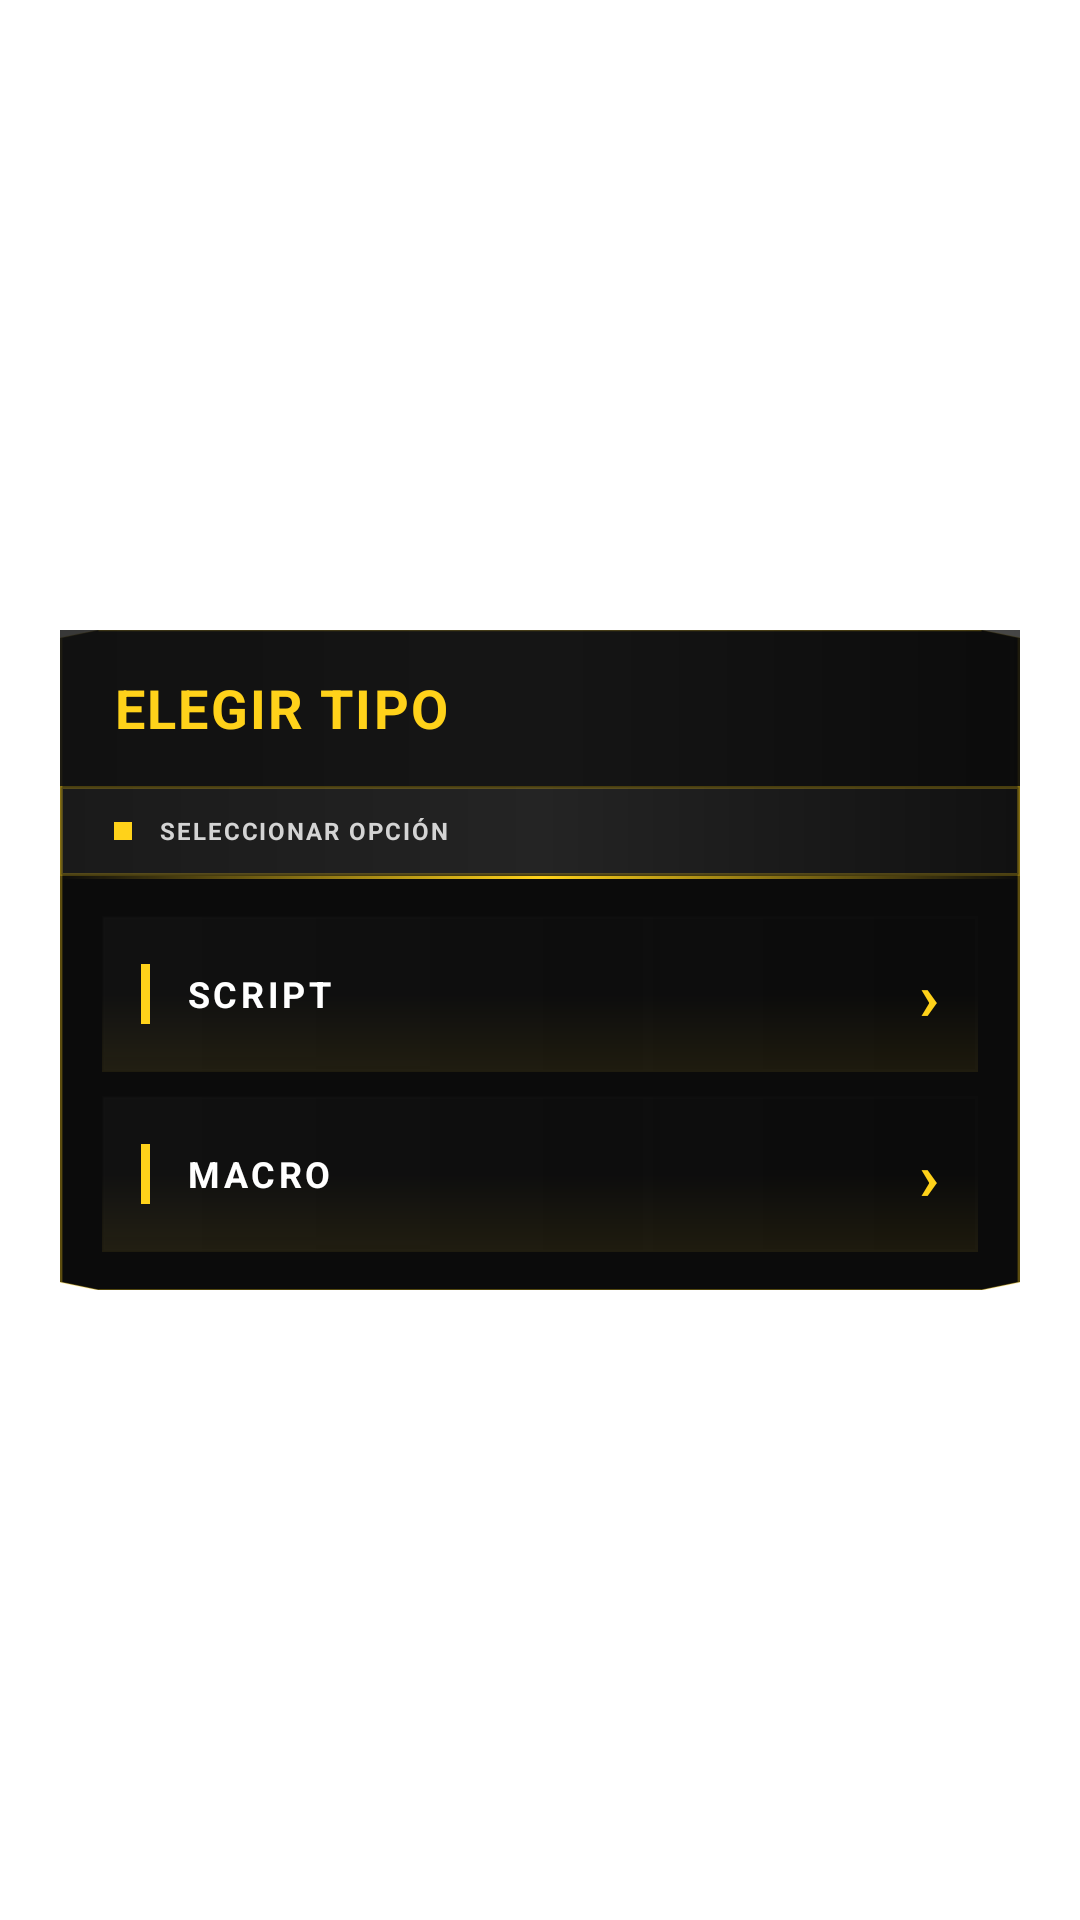

Write the Android layout XML for this screen, with the resource values it uses.
<!-- AndroidManifest.xml: application theme Theme.GoldenMousePro -->
<!-- res/layout/elegir_macro.xml -->
<?xml version="1.0" encoding="utf-8"?>
<FrameLayout android:background="@android:color/transparent" android:clipChildren="false" android:clipToPadding="false" android:layout_width="fill_parent" android:layout_height="fill_parent"
  xmlns:android="http://schemas.android.com/apk/res/android">
    <FrameLayout android:layout_gravity="center" android:id="@id/ventanaElegirTipo" android:clipChildren="false" android:clipToPadding="false" android:layout_width="320.0dip" android:layout_height="220.0dip">
        <LinearLayout android:orientation="vertical" android:id="@id/panelContainer" android:background="@drawable/bg_gamer_panel" android:layout_width="fill_parent" android:layout_height="fill_parent">
            <LinearLayout android:gravity="center_vertical" android:background="@drawable/bg_gamer_header" android:layout_width="fill_parent" android:layout_height="52.0dip" android:paddingStart="18.0dip" android:paddingEnd="14.0dip">
                <TextView android:textSize="18.0sp" android:textStyle="bold" android:textColor="#ffffd21a" android:layout_width="wrap_content" android:layout_height="wrap_content" android:text="ELEGIR TIPO" android:maxLines="1" android:letterSpacing="0.04" />
            </LinearLayout>
            <LinearLayout android:gravity="center_vertical" android:background="@drawable/bg_status" android:layout_width="fill_parent" android:layout_height="30.0dip" android:paddingStart="18.0dip" android:paddingEnd="14.0dip">
                <View android:background="#ffffd21a" android:layout_width="6.0dip" android:layout_height="6.0dip" />
                <TextView android:textSize="8.0sp" android:textStyle="bold" android:textColor="#ffd4d4d4" android:layout_width="wrap_content" android:layout_height="wrap_content" android:text="SELECCIONAR OPCIÓN" android:layout_marginStart="9.0dip" android:letterSpacing="0.08" />
            </LinearLayout>
            <View android:background="@drawable/bg_gold_line" android:layout_width="fill_parent" android:layout_height="1.0dip" />
            <LinearLayout android:gravity="center" android:orientation="vertical" android:paddingTop="12.0dip" android:paddingBottom="12.0dip" android:layout_width="fill_parent" android:layout_height="0.0dip" android:layout_weight="1.0" android:paddingStart="14.0dip" android:paddingEnd="14.0dip">
                <LinearLayout android:gravity="center_vertical" android:id="@id/btnTipoScript" android:background="@drawable/bg_setting" android:focusable="true" android:clickable="true" android:layout_width="fill_parent" android:layout_height="52.0dip" android:paddingStart="13.0dip" android:paddingEnd="13.0dip">
                    <View android:background="#ffffd21a" android:layout_width="3.0dip" android:layout_height="20.0dip" />
                    <TextView android:textSize="12.0sp" android:textStyle="bold" android:textColor="#ffffffff" android:layout_width="0.0dip" android:layout_height="wrap_content" android:text="SCRIPT" android:layout_weight="1.0" android:layout_marginStart="12.0dip" android:letterSpacing="0.1" />
                    <TextView android:textSize="22.0sp" android:textStyle="bold" android:textColor="#ffffd21a" android:gravity="center" android:layout_width="wrap_content" android:layout_height="wrap_content" android:text="›" />
                </LinearLayout>
                <LinearLayout android:gravity="center_vertical" android:id="@id/btnTipoMacro" android:background="@drawable/bg_setting" android:focusable="true" android:clickable="true" android:layout_width="fill_parent" android:layout_height="52.0dip" android:layout_marginTop="8.0dip" android:paddingStart="13.0dip" android:paddingEnd="13.0dip">
                    <View android:background="#ffffd21a" android:layout_width="3.0dip" android:layout_height="20.0dip" />
                    <TextView android:textSize="12.0sp" android:textStyle="bold" android:textColor="#ffffffff" android:layout_width="0.0dip" android:layout_height="wrap_content" android:text="MACRO" android:layout_weight="1.0" android:layout_marginStart="12.0dip" android:letterSpacing="0.1" />
                    <TextView android:textSize="22.0sp" android:textStyle="bold" android:textColor="#ffffd21a" android:gravity="center" android:layout_width="wrap_content" android:layout_height="wrap_content" android:text="›" />
                </LinearLayout>
            </LinearLayout>
        </LinearLayout>
    </FrameLayout>
</FrameLayout>
<!-- resources referenced by this layout -->
<resources>
  <!-- drawable bg_gamer_header (drawable) -->
  <?xml version="1.0" encoding="utf-8"?>
  <layer-list
    xmlns:android="http://schemas.android.com/apk/res/android">
      <item>
          <shape android:shape="rectangle">
              <gradient android:startColor="#d6121212" android:endColor="#c20b0b0b" android:angle="0.0" android:centerColor="#cc171717" />
          </shape>
      </item>
      <item android:top="66.0dip">
          <shape android:shape="rectangle">
              <gradient android:startColor="#00ffd21a" android:endColor="#00ffd21a" android:angle="0.0" android:centerColor="#aaffd21a" />
          </shape>
      </item>
  </layer-list>
  <!-- drawable bg_gamer_panel (drawable) -->
  <?xml version="1.0" encoding="utf-8"?>
  <vector android:height="1000.0dip" android:width="300.0dip" android:viewportWidth="300.0" android:viewportHeight="1000.0"
    xmlns:android="http://schemas.android.com/apk/res/android">
      <path android:fillColor="#ff0b0b0b" android:pathData="M12,0 L288,0 L300,12 L300,988 L288,1000 L12,1000 L0,988 L0,12 Z" android:strokeColor="#55ffd21a" android:strokeWidth="1.5" />
      <path android:fillColor="#00000000" android:pathData="M12,1 L288,1" android:strokeColor="#ffffd21a" android:strokeWidth="2.0" />
      <path android:fillColor="#00000000" android:pathData="M12,999 L288,999" android:strokeColor="#35ffd21a" android:strokeWidth="1.0" />
  </vector>
  <!-- drawable bg_gold_line (drawable) -->
  <?xml version="1.0" encoding="utf-8"?>
  <shape android:shape="rectangle"
    xmlns:android="http://schemas.android.com/apk/res/android">
      <gradient android:startColor="#00ffd21a" android:endColor="#00ffd21a" android:angle="0.0" android:centerColor="#ffffd21a" />
  </shape>
  <!-- drawable bg_setting (drawable) -->
  <?xml version="1.0" encoding="utf-8"?>
  <layer-list
    xmlns:android="http://schemas.android.com/apk/res/android">
      <item>
          <shape android:shape="rectangle">
              <gradient android:startColor="#8a151515" android:endColor="#65090909" android:angle="0.0" android:centerColor="#78101010" />
              <stroke android:width="1.0dip" android:color="#281f1f1f" />
          </shape>
      </item>
      <item android:left="0.0dip" android:top="0.0dip" android:right="0.0dip" android:bottom="0.0dip">
          <shape android:shape="rectangle">
              <gradient android:startColor="#12ffd21a" android:endColor="#00ffd21a" android:angle="90.0" android:centerColor="#00ffd21a" />
          </shape>
      </item>
  </layer-list>
  <!-- drawable bg_status (drawable) -->
  <?xml version="1.0" encoding="utf-8"?>
  <shape android:shape="rectangle"
    xmlns:android="http://schemas.android.com/apk/res/android">
      <gradient android:startColor="#ff1a1a1a" android:endColor="#ff111111" android:angle="0.0" android:centerColor="#ff242424" />
      <stroke android:width="1.0dip" android:color="#40ffd21a" />
  </shape>
</resources>
